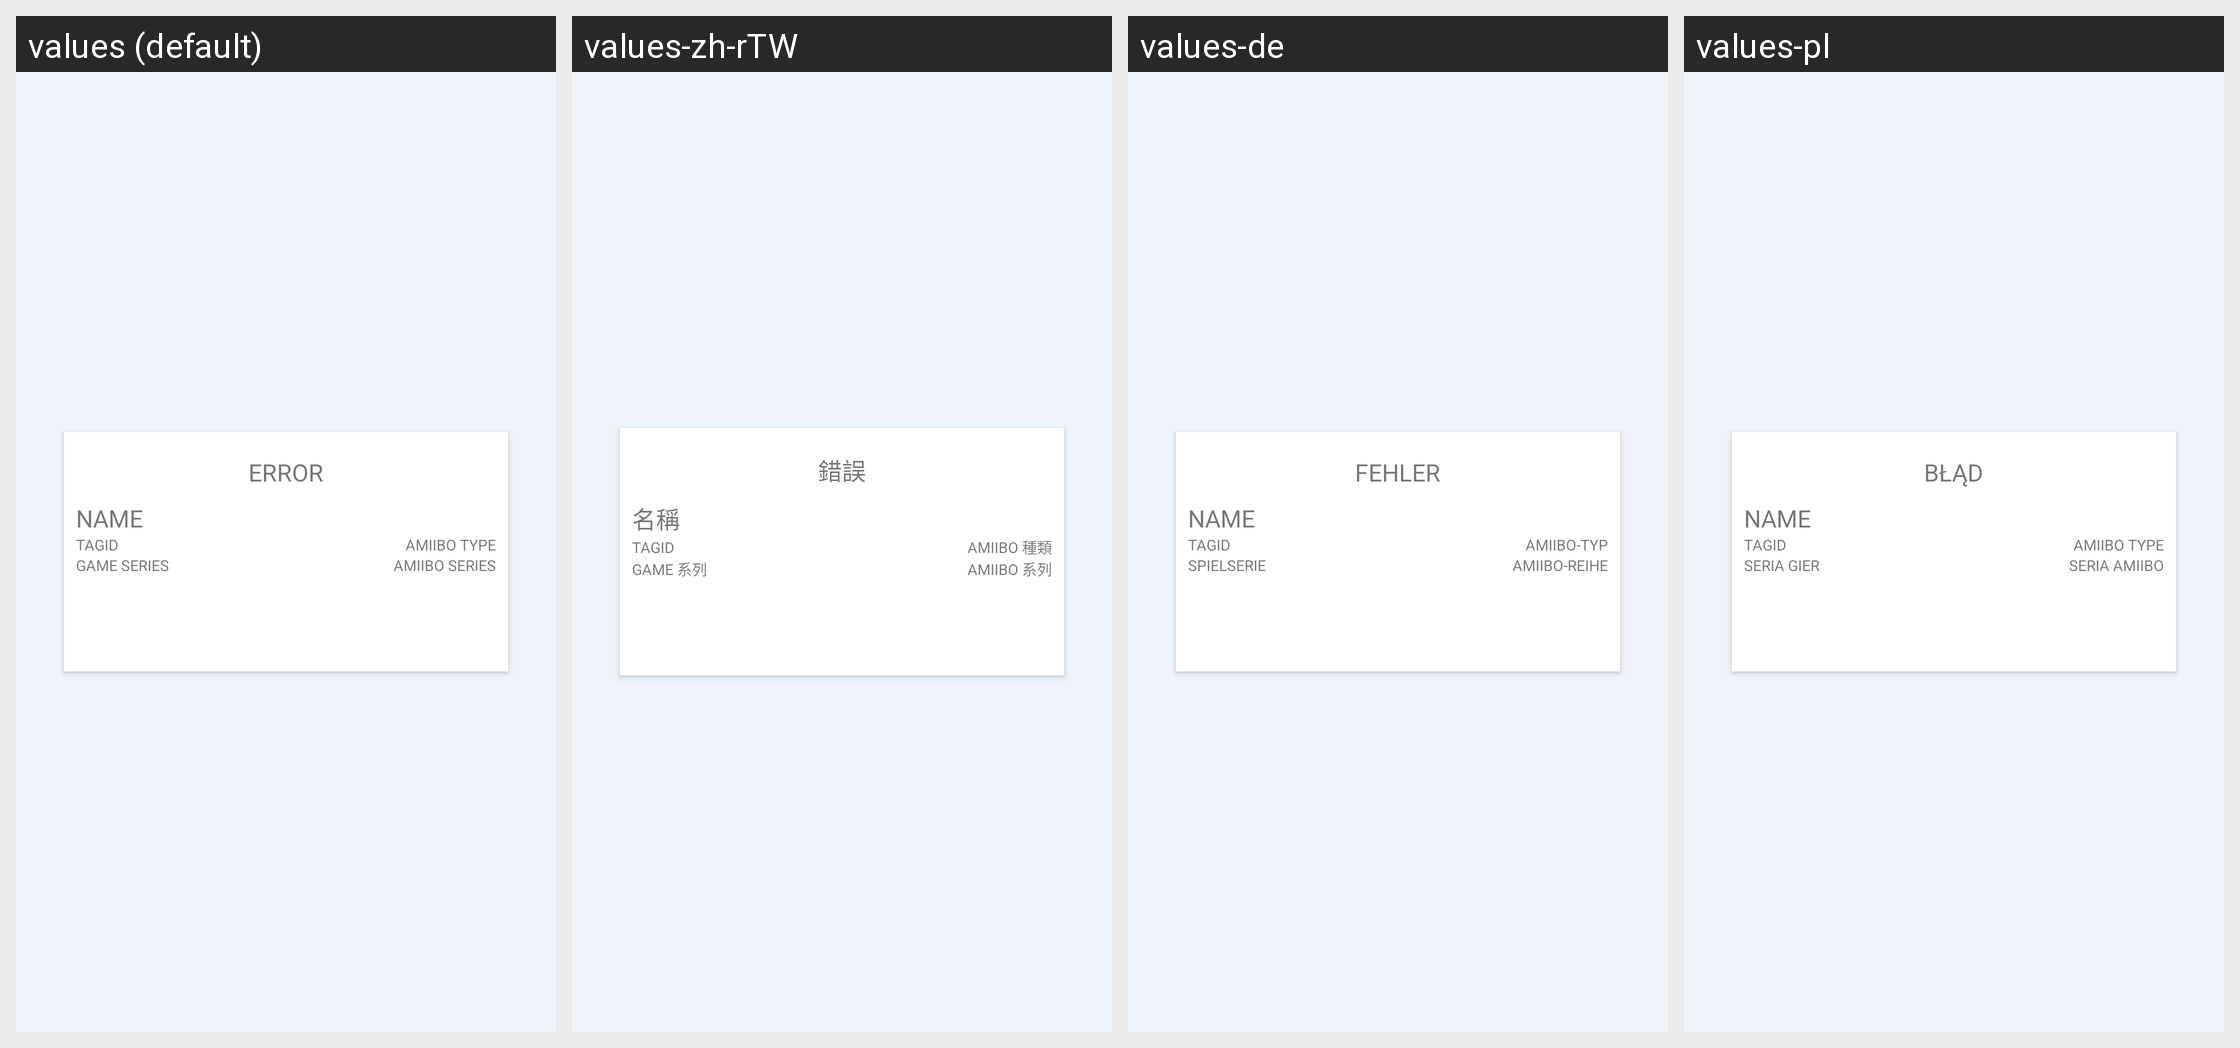

The same Android screen rendered under several of its app's locales, left to right. List the strings drawn on it with the default value and each locale's translation.
Android screen res/layout/activity_amiibo.xml rendered under 4 locales, left to right: values (default), values-zh-rTW, values-de, values-pl. Device: Nexus 5 (rendered at 1080×1920; each locale shown at half size, 540×960, under a caption strip naming it); theme AppTheme.
Other locales in the repository, not shown: values-es, values-fr, values-ja, values-jp, values-ko, values-ru, values-zh, values-zh-rCN.
Strings drawn on this screen, with the default value and each locale's value (text and hints the layout hard-codes, and strings that could not be matched under every locale, appear in the picture but are not listed):

error_caps
  values: ERROR
  values-zh-rTW: 錯誤
  values-de: FEHLER
  values-pl: BŁĄD

amiibo_name_caps
  values: NAME
  values-zh-rTW: 名稱
  values-de: NAME
  values-pl: NAME

amiibo_id_caps
  values: TAGID
  values-zh-rTW: TAGID
  values-de: TAGID
  values-pl: TAGID

amiibo_type_caps
  values: AMIIBO TYPE
  values-zh-rTW: AMIIBO 種類
  values-de: AMIIBO-TYP
  values-pl: AMIIBO TYPE

amiibo_game_caps
  values: GAME SERIES
  values-zh-rTW: GAME 系列
  values-de: SPIELSERIE
  values-pl: SERIA GIER

amiibo_series_caps
  values: AMIIBO SERIES
  values-zh-rTW: AMIIBO 系列
  values-de: AMIIBO-REIHE
  values-pl: SERIA AMIIBO
